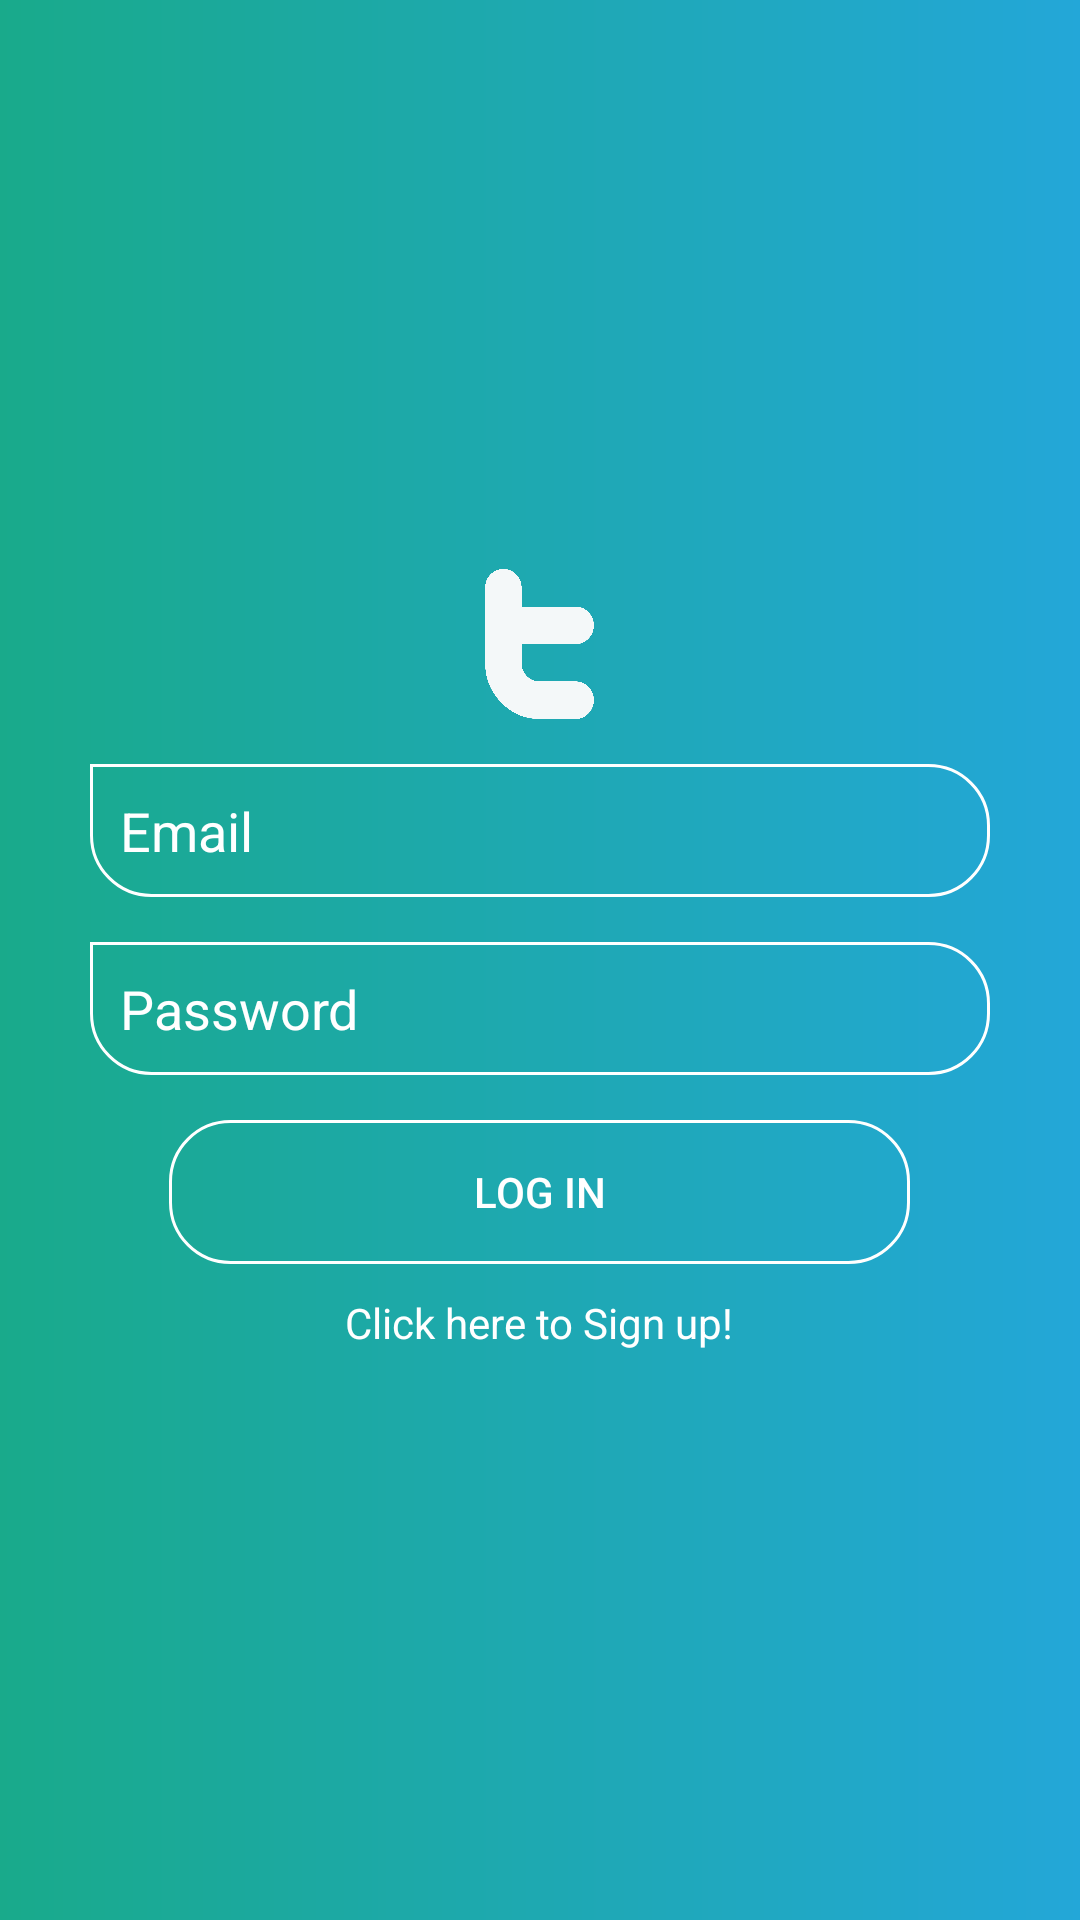

Produce the Android XML layout that renders to this screen, including the resource entries it uses.
<!-- AndroidManifest.xml: application theme AppTheme -->
<!-- res/layout/activity_login.xml -->
<?xml version="1.0" encoding="UTF-8"?>
    <LinearLayout tools:context=".LoginActivity" android:background="@drawable/activity_background" android:padding="30dp" android:gravity="center" android:orientation="vertical" android:layout_height="match_parent" android:layout_width="match_parent" xmlns:tools="http://schemas.android.com/tools" xmlns:app="http://schemas.android.com/apk/res-auto" xmlns:android="http://schemas.android.com/apk/res/android">

    <ImageView android:layout_height="50dp" android:layout_width="83dp" android:src="@drawable/logo"/>

    <EditText android:background="@drawable/edittext_background" android:padding="10dp" android:layout_height="wrap_content" android:layout_width="match_parent" android:layout_marginTop="15dp" android:textColor="@color/white" android:inputType="textEmailAddress" android:id="@+id/email" android:textColorHint="@color/white" android:hint="Email"/>

    <EditText android:background="@drawable/edittext_background" android:padding="10dp" android:layout_height="wrap_content" android:layout_width="match_parent" android:layout_marginTop="15dp" android:textColor="@color/white" android:inputType="textPassword" android:id="@+id/password" android:textColorHint="@color/white" android:hint="Password"/>

    <Button android:background="@drawable/button_background" android:layout_height="wrap_content" android:layout_width="247dp" android:layout_marginTop="15dp" android:id="@+id/login" android:textColor="@color/white" android:text="Log in"/>

    <TextView android:layout_height="wrap_content" android:layout_width="wrap_content" android:layout_marginTop="10dp" android:id="@+id/txt_signup" android:textColor="@color/white" android:text="Click here to Sign up!"/>

</LinearLayout>
<!-- resources referenced by this layout -->
<resources>
  <color name="white">#FFFFFF</color>
  <!-- drawable activity_background (drawable) -->
  <?xml version="1.0" encoding="UTF-8"?>
      <shape android:shape="rectangle" xmlns:android="http://schemas.android.com/apk/res/android">
  
      <gradient android:angle="0" android:endColor="@color/gradEnd" android:startColor="@color/gradStart"/>
  
  </shape>
  <!-- drawable button_background (drawable) -->
  <?xml version="1.0" encoding="UTF-8"?>
  <shape android:shape="rectangle" xmlns:android="http://schemas.android.com/apk/res/android">
  
      <corners android:topRightRadius="20dp" android:topLeftRadius="20dp" android:bottomRightRadius="20dp" android:bottomLeftRadius="20dp"/>
  
      <stroke android:color="@color/white" android:width="1dp"/>
  
  </shape>
  <!-- drawable edittext_background (drawable) -->
  <?xml version="1.0" encoding="UTF-8"?>
  <shape xmlns:android="http://schemas.android.com/apk/res/android"
      android:shape="rectangle">
  
      <corners
          android:bottomLeftRadius="20dp"
          android:bottomRightRadius="20dp"
          android:topLeftRadius="0dp"
          android:topRightRadius="20dp" />
  
      <stroke
          android:width="1dp"
          android:color="@color/white" />
  
  </shape>
  <!-- drawable logo: png bitmap (drawable, 21430 bytes) -->
  <style parent="Theme.AppCompat.Light.NoActionBar" name="AppTheme">
  
  
      <item name="colorPrimary">@color/colorPrimary</item>
  
      <item name="windowActionBar">false</item>
  
      <item name="windowNoTitle">true</item>
  
      <item name="colorPrimaryDark">@color/colorPrimaryDark</item>
  
      <item name="colorAccent">@color/colorAccent</item>
  
      </style>
  <color name="gradEnd">#23A7D8</color>
  <color name="gradStart">#19AA8B</color>
  <color name="colorPrimary">#455cde</color>
  <color name="colorPrimaryDark">#403d3d</color>
  <color name="colorAccent">#c2bdbf</color>
</resources>
